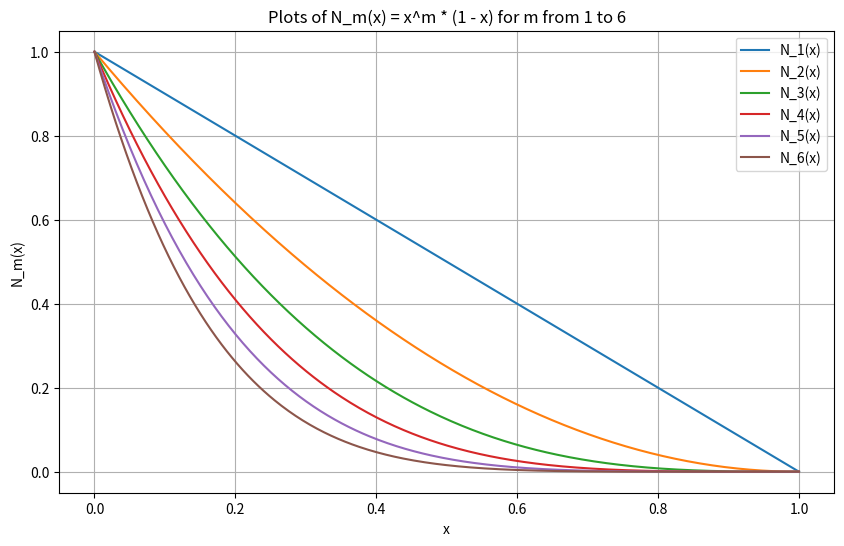

Generate this figure with matplotlib:
import numpy as np
import matplotlib.pyplot as plt

def n_m(x, m):
    """
    Calculates the value of the function N_m(x) = x^m * (1 - x).

    Args:
        x (float or np.ndarray): The input value(s).
        m (int): The exponent.

    Returns:
        float or np.ndarray: The function value(s).
    """
    return (1-x)**m

def plot_n_m_functions(m_range, x_range=(0, 1)):
  """
  Plots N_m functions for a range of m values.
  Args:
    m_range (list): a list of integer values for m.
    x_range (tuple): a tuple of (x_min, x_max) defining the range for x.
  """

  # Create x values
  x = np.linspace(x_range[0], x_range[1], 400)

  # Setup plot
  plt.figure(figsize=(10, 6))
  plt.title('Plots of N_m(x) = x^m * (1 - x) for m from 1 to 6')
  plt.xlabel('x')
  plt.ylabel('N_m(x)')

  for m in m_range:
      y = n_m(x, m)
      plt.plot(x, y, label=f'N_{m}(x)') # Plot and label the function

  plt.grid(True)
  plt.legend()
  plt.show()

# Example usage
m_range = [1, 2, 3, 4, 5, 6]
plot_n_m_functions(m_range)
